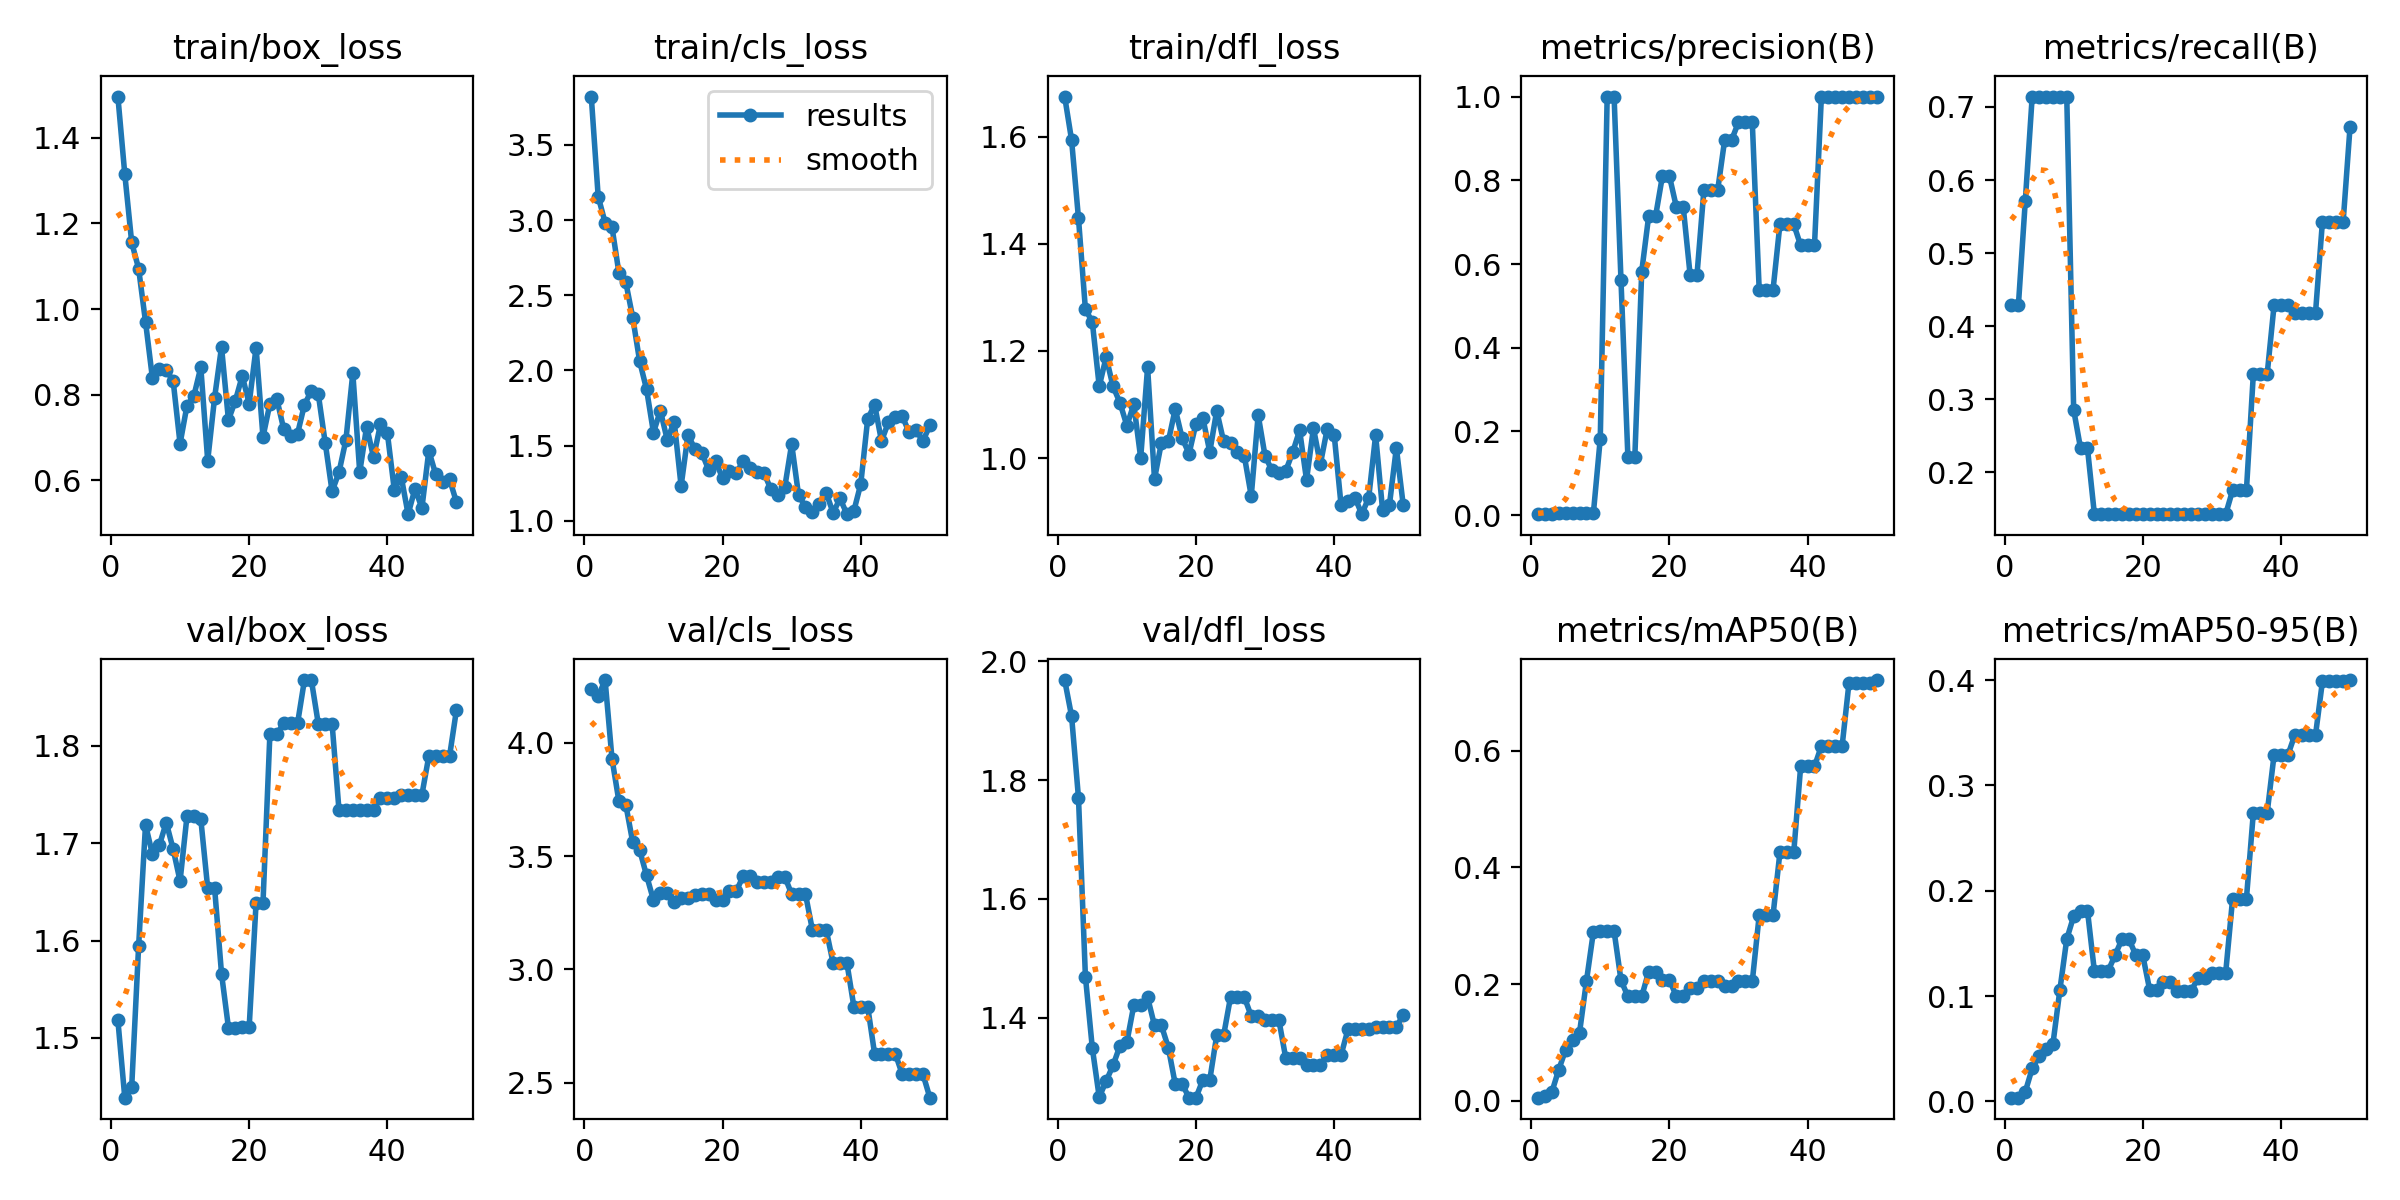

Values plotted in this chart, from the file beside it:
epoch, time, train/box_loss, train/cls_loss, train/dfl_loss, metrics/precision(B), metrics/recall(B), metrics/mAP50(B), metrics/mAP50-95(B), val/box_loss, val/cls_loss, val/dfl_loss, lr/pg0, lr/pg1, lr/pg2
1, 8.071, 1.497, 3.821, 1.675, 0.0025, 0.4286, 0.00523, 0.00355, 1.518, 4.238, 1.969, 2e-05, 2e-05, 2e-05
2, 16.31, 1.315, 3.156, 1.594, 0.0025, 0.4286, 0.00736, 0.00357, 1.438, 4.204, 1.908, 5.8812e-05, 5.8812e-05, 5.8812e-05
3, 24.24, 1.156, 2.983, 1.448, 0.00333, 0.5714, 0.01524, 0.00918, 1.449, 4.277, 1.77, 9.604e-05, 9.604e-05, 9.604e-05
4, 32.17, 1.095, 2.953, 1.278, 0.00417, 0.7143, 0.05348, 0.03139, 1.594, 3.929, 1.469, 0.0001317, 0.0001317, 0.0001317
5, 40.08, 0.9704, 2.649, 1.254, 0.00417, 0.7143, 0.08773, 0.04294, 1.719, 3.742, 1.349, 0.0001657, 0.0001657, 0.0001657
6, 48.08, 0.8385, 2.585, 1.134, 0.00417, 0.7143, 0.1048, 0.05, 1.689, 3.726, 1.266, 0.0001982, 0.0001982, 0.0001982
7, 56.23, 0.8608, 2.351, 1.188, 0.00417, 0.7143, 0.1167, 0.0545, 1.698, 3.561, 1.293, 0.0002291, 0.0002291, 0.0002291
8, 64.24, 0.857, 2.061, 1.134, 0.00417, 0.7143, 0.2051, 0.1056, 1.721, 3.527, 1.32, 0.0002584, 0.0002584, 0.0002584
9, 72.26, 0.8321, 1.874, 1.103, 0.00417, 0.7143, 0.289, 0.1541, 1.694, 3.414, 1.352, 0.0002861, 0.0002861, 0.0002861
10, 80.35, 0.6854, 1.586, 1.061, 0.1828, 0.2857, 0.2905, 0.1757, 1.661, 3.306, 1.358, 0.0003123, 0.0003123, 0.0003123
11, 88.34, 0.7742, 1.732, 1.1, 1, 0.2328, 0.2908, 0.181, 1.728, 3.337, 1.42, 0.0003368, 0.0003368, 0.0003368
12, 96.31, 0.7971, 1.537, 1.001, 1, 0.2328, 0.2908, 0.181, 1.728, 3.337, 1.42, 0.0003598, 0.0003598, 0.0003598
13, 104.3, 0.864, 1.659, 1.17, 0.5607, 0.1429, 0.2066, 0.1236, 1.725, 3.296, 1.434, 0.0003812, 0.0003812, 0.0003812
14, 112.3, 0.6458, 1.231, 0.961, 0.1382, 0.1429, 0.1788, 0.1241, 1.654, 3.314, 1.387, 0.000401, 0.000401, 0.000401
15, 120.2, 0.7932, 1.572, 1.029, 0.1382, 0.1429, 0.1788, 0.1241, 1.654, 3.314, 1.387, 0.0004192, 0.0004192, 0.0004192
16, 128.2, 0.9114, 1.475, 1.031, 0.582, 0.1429, 0.1788, 0.1389, 1.566, 3.328, 1.349, 0.0004359, 0.0004359, 0.0004359
17, 136.3, 0.7408, 1.45, 1.092, 0.7137, 0.1429, 0.2212, 0.1541, 1.51, 3.333, 1.288, 0.0004509, 0.0004509, 0.0004509
18, 144.4, 0.7857, 1.337, 1.037, 0.7137, 0.1429, 0.2212, 0.1541, 1.51, 3.333, 1.288, 0.0004644, 0.0004644, 0.0004644
19, 152.4, 0.8438, 1.394, 1.008, 0.8106, 0.1429, 0.2076, 0.1386, 1.511, 3.304, 1.265, 0.0004763, 0.0004763, 0.0004763
20, 160.4, 0.7787, 1.284, 1.065, 0.8106, 0.1429, 0.2076, 0.1386, 1.511, 3.304, 1.265, 0.0004866, 0.0004866, 0.0004866
21, 168.4, 0.9101, 1.331, 1.075, 0.7371, 0.1429, 0.1793, 0.106, 1.639, 3.346, 1.295, 0.0004953, 0.0004953, 0.0004953
22, 176.4, 0.7011, 1.317, 1.012, 0.7371, 0.1429, 0.1793, 0.106, 1.639, 3.346, 1.295, 0.0005024, 0.0005024, 0.0005024
23, 184.4, 0.7788, 1.399, 1.088, 0.5745, 0.1429, 0.1929, 0.1135, 1.812, 3.412, 1.37, 0.000508, 0.000508, 0.000508
24, 192.4, 0.7901, 1.352, 1.031, 0.5745, 0.1429, 0.1929, 0.1135, 1.812, 3.412, 1.37, 0.0005119, 0.0005119, 0.0005119
25, 200.5, 0.7194, 1.324, 1.028, 0.7774, 0.1429, 0.2061, 0.1046, 1.823, 3.383, 1.434, 0.0005143, 0.0005143, 0.0005143
26, 208.4, 0.7033, 1.316, 1.011, 0.7774, 0.1429, 0.2061, 0.1046, 1.823, 3.383, 1.434, 0.0005151, 0.0005151, 0.0005151
27, 216.4, 0.7085, 1.209, 1.004, 0.7774, 0.1429, 0.2061, 0.1046, 1.823, 3.383, 1.434, 0.0005143, 0.0005143, 0.0005143
28, 224.4, 0.7766, 1.169, 0.9291, 0.8959, 0.1429, 0.1975, 0.1175, 1.868, 3.409, 1.402, 0.0005119, 0.0005119, 0.0005119
29, 232.4, 0.809, 1.222, 1.08, 0.8959, 0.1429, 0.1975, 0.1175, 1.868, 3.409, 1.402, 0.000508, 0.000508, 0.000508
30, 240.4, 0.8014, 1.51, 1.004, 0.9386, 0.1429, 0.2044, 0.1221, 1.823, 3.332, 1.396, 0.0005024, 0.0005024, 0.0005024
31, 248.4, 0.6881, 1.169, 0.9772, 0.9386, 0.1429, 0.2044, 0.1221, 1.823, 3.332, 1.396, 0.0004953, 0.0004953, 0.0004953
32, 256.5, 0.5739, 1.092, 0.9726, 0.9386, 0.1429, 0.2044, 0.1221, 1.823, 3.332, 1.396, 0.0004866, 0.0004866, 0.0004866
33, 264.7, 0.6187, 1.057, 0.9764, 0.5381, 0.1755, 0.3179, 0.1924, 1.734, 3.174, 1.331, 0.0004763, 0.0004763, 0.0004763
34, 272.6, 0.694, 1.111, 1.011, 0.5381, 0.1755, 0.3179, 0.1924, 1.734, 3.174, 1.331, 0.0004644, 0.0004644, 0.0004644
35, 280.6, 0.8502, 1.185, 1.052, 0.5381, 0.1755, 0.3179, 0.1924, 1.734, 3.174, 1.331, 0.000451, 0.000451, 0.000451
36, 288.6, 0.6189, 1.052, 0.9594, 0.6949, 0.3342, 0.4258, 0.2738, 1.734, 3.027, 1.32, 0.0004359, 0.0004359, 0.0004359
37, 296.6, 0.7255, 1.148, 1.056, 0.6949, 0.3342, 0.4258, 0.2738, 1.734, 3.027, 1.32, 0.0004193, 0.0004193, 0.0004193
38, 304.6, 0.6532, 1.043, 0.9887, 0.6949, 0.3342, 0.4258, 0.2738, 1.734, 3.027, 1.32, 0.0004011, 0.0004011, 0.0004011
39, 312.8, 0.7308, 1.065, 1.055, 0.6443, 0.4286, 0.5732, 0.3288, 1.746, 2.835, 1.337, 0.0003813, 0.0003813, 0.0003813
40, 321.1, 0.7102, 1.244, 1.044, 0.6443, 0.4286, 0.5732, 0.3288, 1.746, 2.835, 1.337, 0.0003599, 0.0003599, 0.0003599
41, 329, 0.578, 1.676, 0.9119, 0.6443, 0.4286, 0.5732, 0.3288, 1.746, 2.835, 1.337, 0.000337, 0.000337, 0.000337
42, 337.1, 0.6086, 1.772, 0.9201, 1, 0.4185, 0.6081, 0.3478, 1.75, 2.627, 1.38, 0.0003124, 0.0003124, 0.0003124
43, 345.1, 0.5207, 1.53, 0.9264, 1, 0.4185, 0.6081, 0.3478, 1.75, 2.627, 1.38, 0.0002863, 0.0002863, 0.0002863
44, 353, 0.5801, 1.655, 0.8953, 1, 0.4185, 0.6081, 0.3478, 1.75, 2.627, 1.38, 0.0002586, 0.0002586, 0.0002586
45, 360.8, 0.5352, 1.693, 0.9262, 1, 0.4185, 0.6081, 0.3478, 1.75, 2.627, 1.38, 0.0002293, 0.0002293, 0.0002293
46, 368.7, 0.6688, 1.695, 1.043, 1, 0.5431, 0.7169, 0.3987, 1.79, 2.537, 1.384, 0.0001984, 0.0001984, 0.0001984
47, 376.6, 0.6134, 1.588, 0.9039, 1, 0.5431, 0.7169, 0.3987, 1.79, 2.537, 1.384, 0.0001659, 0.0001659, 0.0001659
48, 384.5, 0.5952, 1.601, 0.9129, 1, 0.5431, 0.7169, 0.3987, 1.79, 2.537, 1.384, 0.0001319, 0.0001319, 0.0001319
49, 392.4, 0.6023, 1.53, 1.019, 1, 0.5431, 0.7169, 0.3987, 1.79, 2.537, 1.384, 9.6224e-05, 9.6224e-05, 9.6224e-05
50, 400.3, 0.5487, 1.634, 0.9116, 1, 0.6733, 0.7212, 0.4, 1.837, 2.433, 1.404, 5.9004e-05, 5.9004e-05, 5.9004e-05
